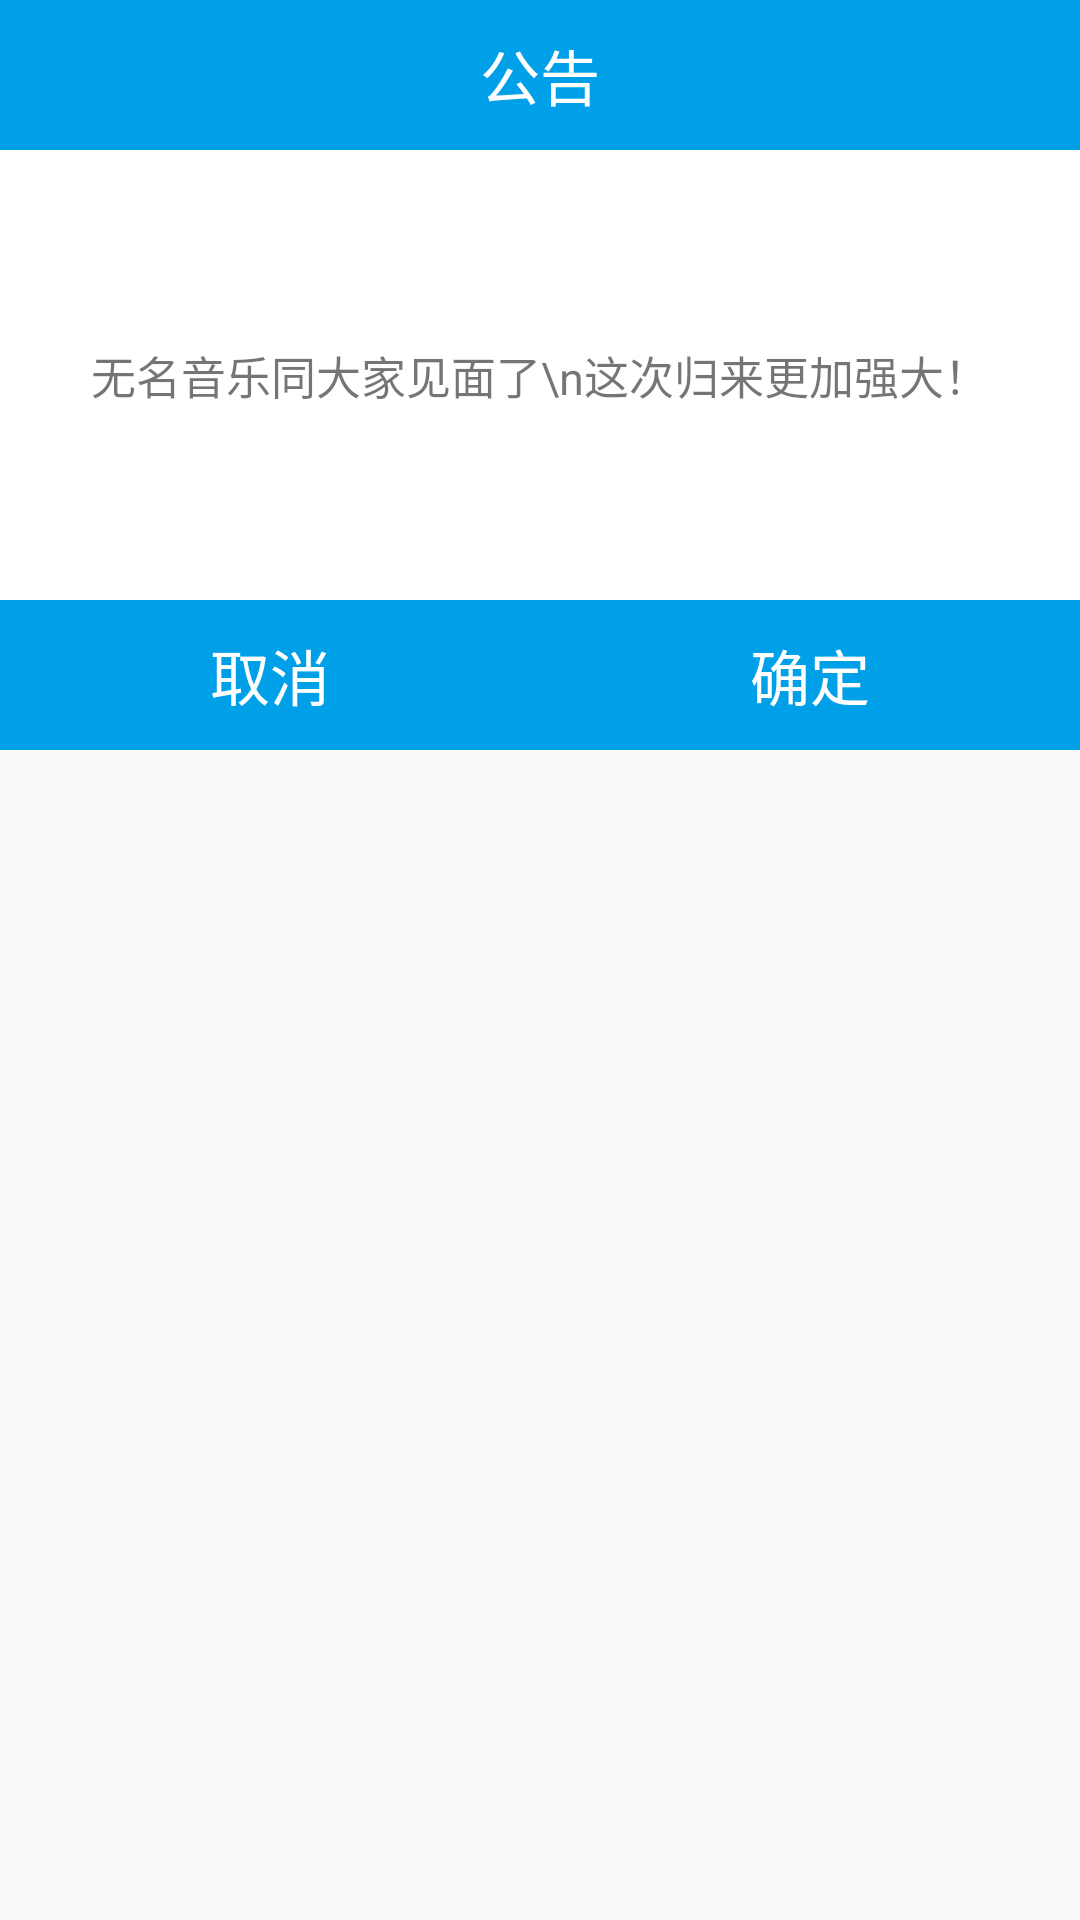

Android layout source for this screen:
<!-- AndroidManifest.xml: application theme AppThemeNoActionBar -->
<!-- res/layout/notice_important.xml -->
<?xml version="1.0" encoding="utf-8"?>
<RelativeLayout xmlns:android="http://schemas.android.com/apk/res/android"
    android:layout_width="match_parent"
    android:layout_height="wrap_content"

    >
    <LinearLayout
        android:orientation="vertical"
        android:layout_width="match_parent"
        android:layout_height="wrap_content">
        <LinearLayout
            android:background="@color/color_deep_blue"
            android:id="@+id/ll_notice_title"
            android:layout_alignParentTop="true"
            android:layout_width="match_parent"
            android:layout_height="50dp">
            <TextView
                android:id="@+id/tv_notice_title"
                android:textSize="20dp"
                android:textColor="@color/colorWhite"
                android:text="公告"
                android:layout_gravity="center"
                android:gravity="center"
                android:layout_width="match_parent"
                android:layout_height="wrap_content"></TextView>
        </LinearLayout>
        <LinearLayout
            android:id="@+id/ll_notice_content"
            android:background="@color/colorWhite"
            android:layout_below="@+id/ll_notice_title"
            android:layout_width="match_parent"
            android:layout_height="150dp">
            <TextView
                android:id="@+id/tv_notice_content"
                android:textSize="15dp"

                android:text="无名音乐同大家见面了\n这次归来更加强大！"
                android:layout_gravity="center"
                android:gravity="center"
                android:layout_width="match_parent"
                android:layout_height="wrap_content"></TextView>
        </LinearLayout>
        <LinearLayout
            android:id="@+id/ll_notice_control"
            android:layout_below="@+id/ll_notice_content"
            android:background="@color/color_deep_blue"
            android:layout_width="match_parent"
            android:orientation="horizontal"
            android:layout_height="50dp">
            <TextView
                android:foreground="?android:attr/selectableItemBackground"
                android:id="@+id/tv_notice_cancel"
                android:visibility="visible"
                android:layout_weight="1"
                android:textSize="20dp"
                android:textColor="@color/colorWhite"
                android:text="取消"
                android:layout_gravity="center"
                android:gravity="center"
                android:layout_width="0dp"
                android:layout_height="match_parent"></TextView>
            <TextView
                android:foreground="?android:attr/selectableItemBackground"
                android:id="@+id/tv_notice_ok"
                android:layout_weight="1"
                android:textSize="20dp"
                android:textColor="@color/colorWhite"
                android:text="确定"
                android:layout_gravity="center"
                android:gravity="center"
                android:layout_width="0dp"
                android:layout_height="match_parent"></TextView>
        </LinearLayout>


    </LinearLayout>

</RelativeLayout>
<!-- resources referenced by this layout -->
<resources>
  <color name="colorWhite">#FFFFFF</color>
  <color name="color_deep_blue">#00a0e9</color>
  <style name="AppThemeNoActionBar" parent="Theme.AppCompat.Light.NoActionBar">
          
          <item name="colorPrimary">@color/colorPrimary</item>
          <item name="colorPrimaryDark">@color/colorPrimaryDark</item>
          <item name="colorAccent">@color/colorAccent</item>
          <item name="android:textColorHint">@color/colorWhite</item>
          <item name="android:editTextColor">@color/colorWhite</item>
      </style>
  <color name="colorPrimary">#00a0e9</color>
  <color name="colorPrimaryDark">#00a0e9</color>
  <color name="colorAccent">#FF6377</color>
</resources>
